Dataset: dataset_split (GitHub, vikamuhan-reddy/Kishan_Netra). Classes: bacterial blight, blast, brown spot, tungro.

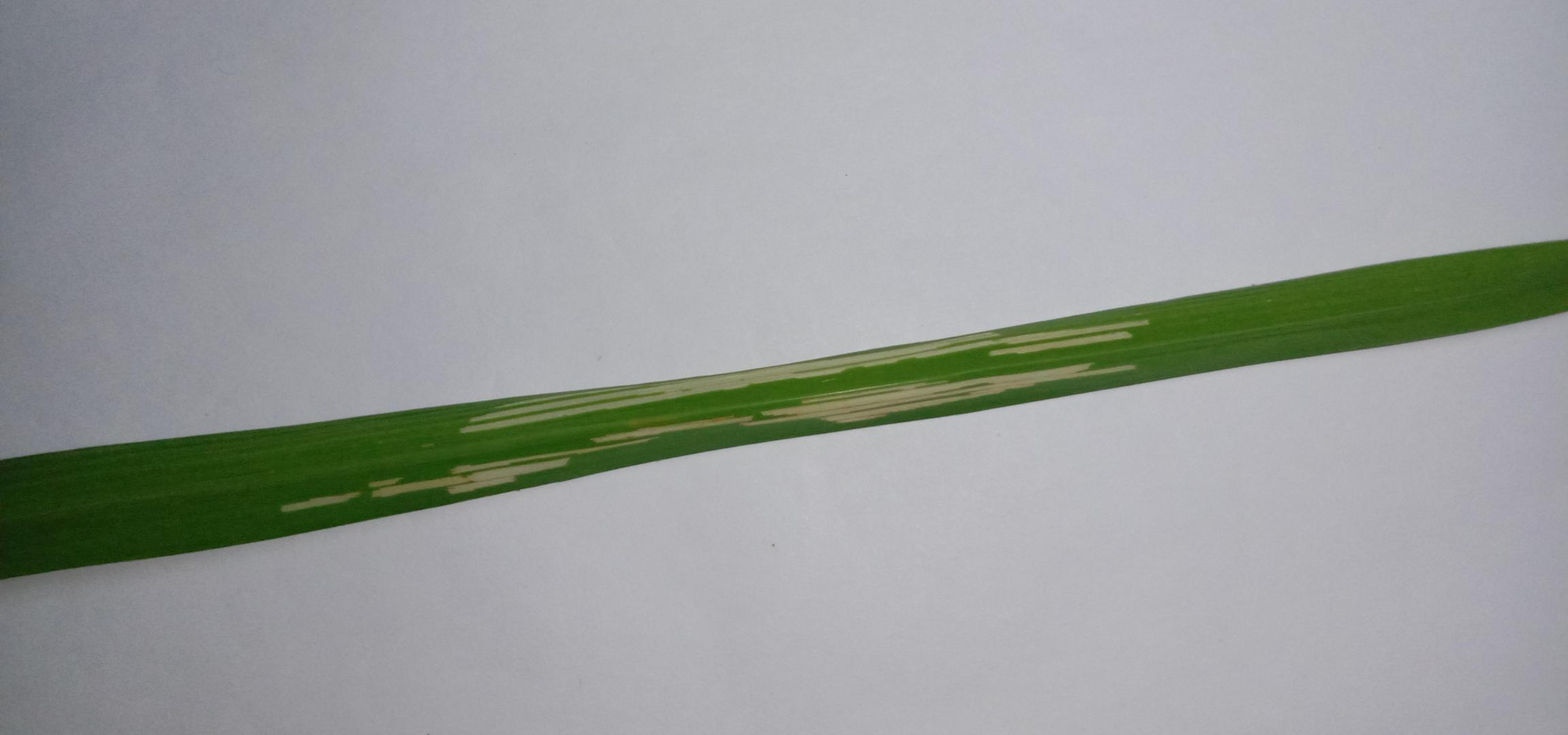
Label: bacterial blight

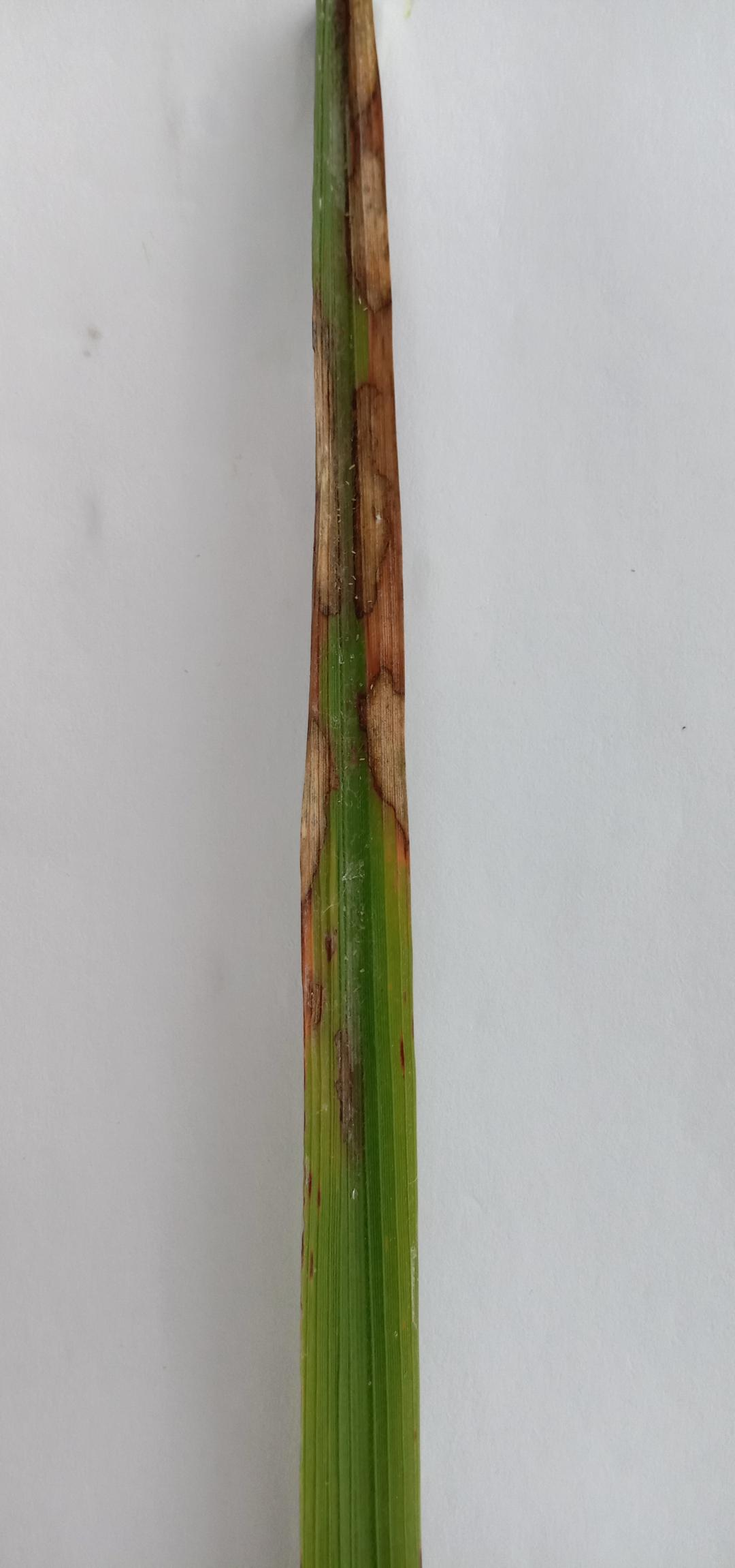
Label: brown spot

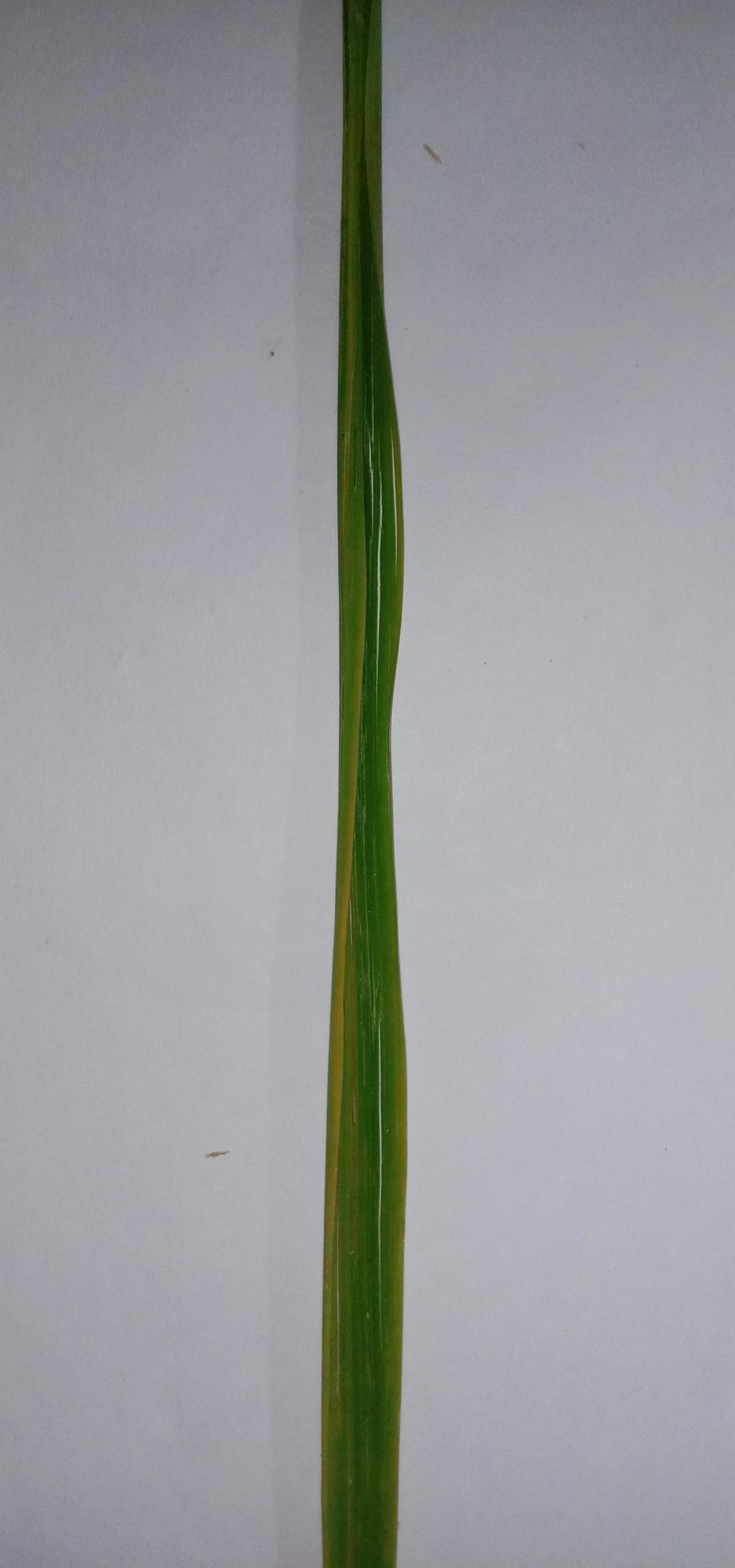
Label: tungro

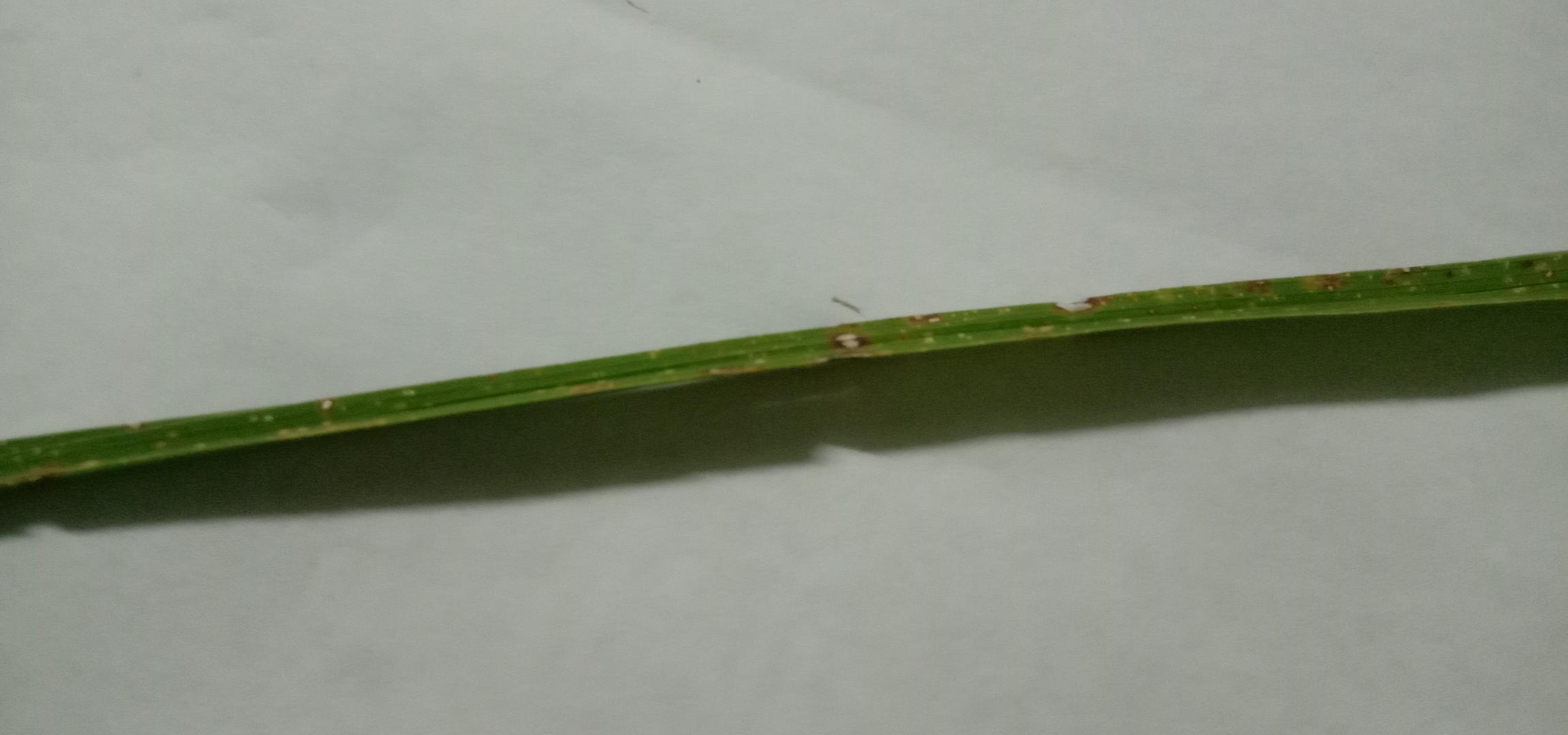
Label: blast

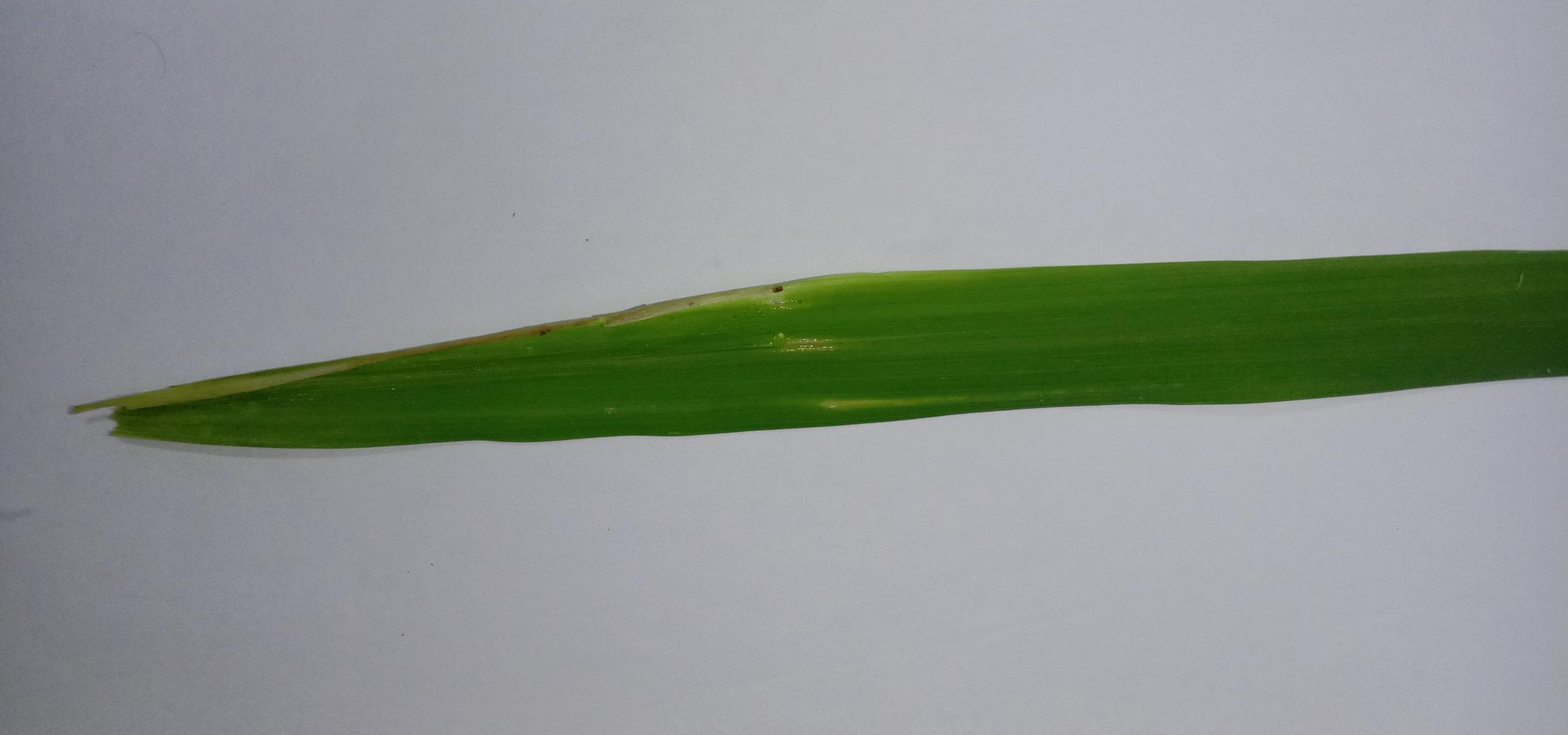
Label: bacterial blight

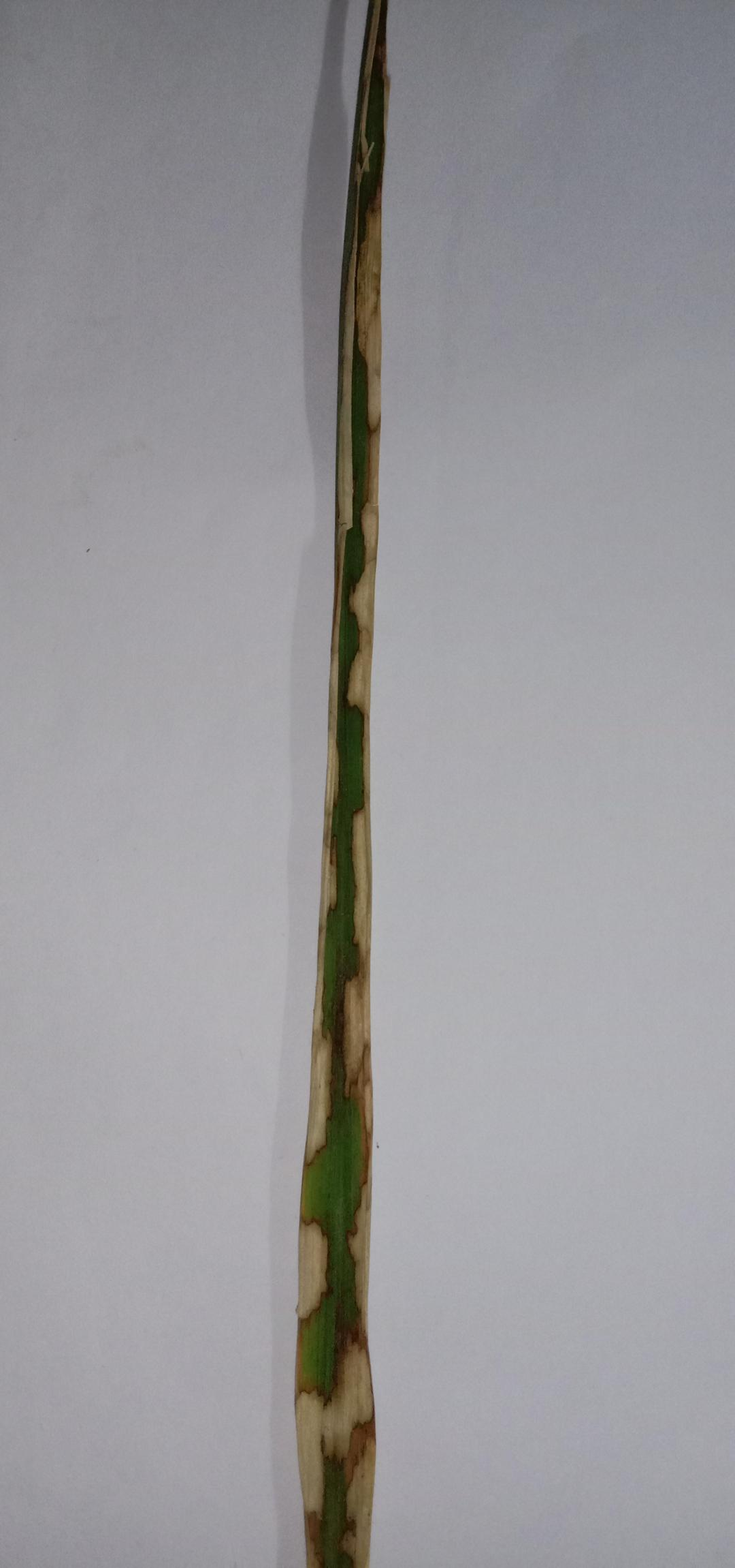
Label: brown spot
